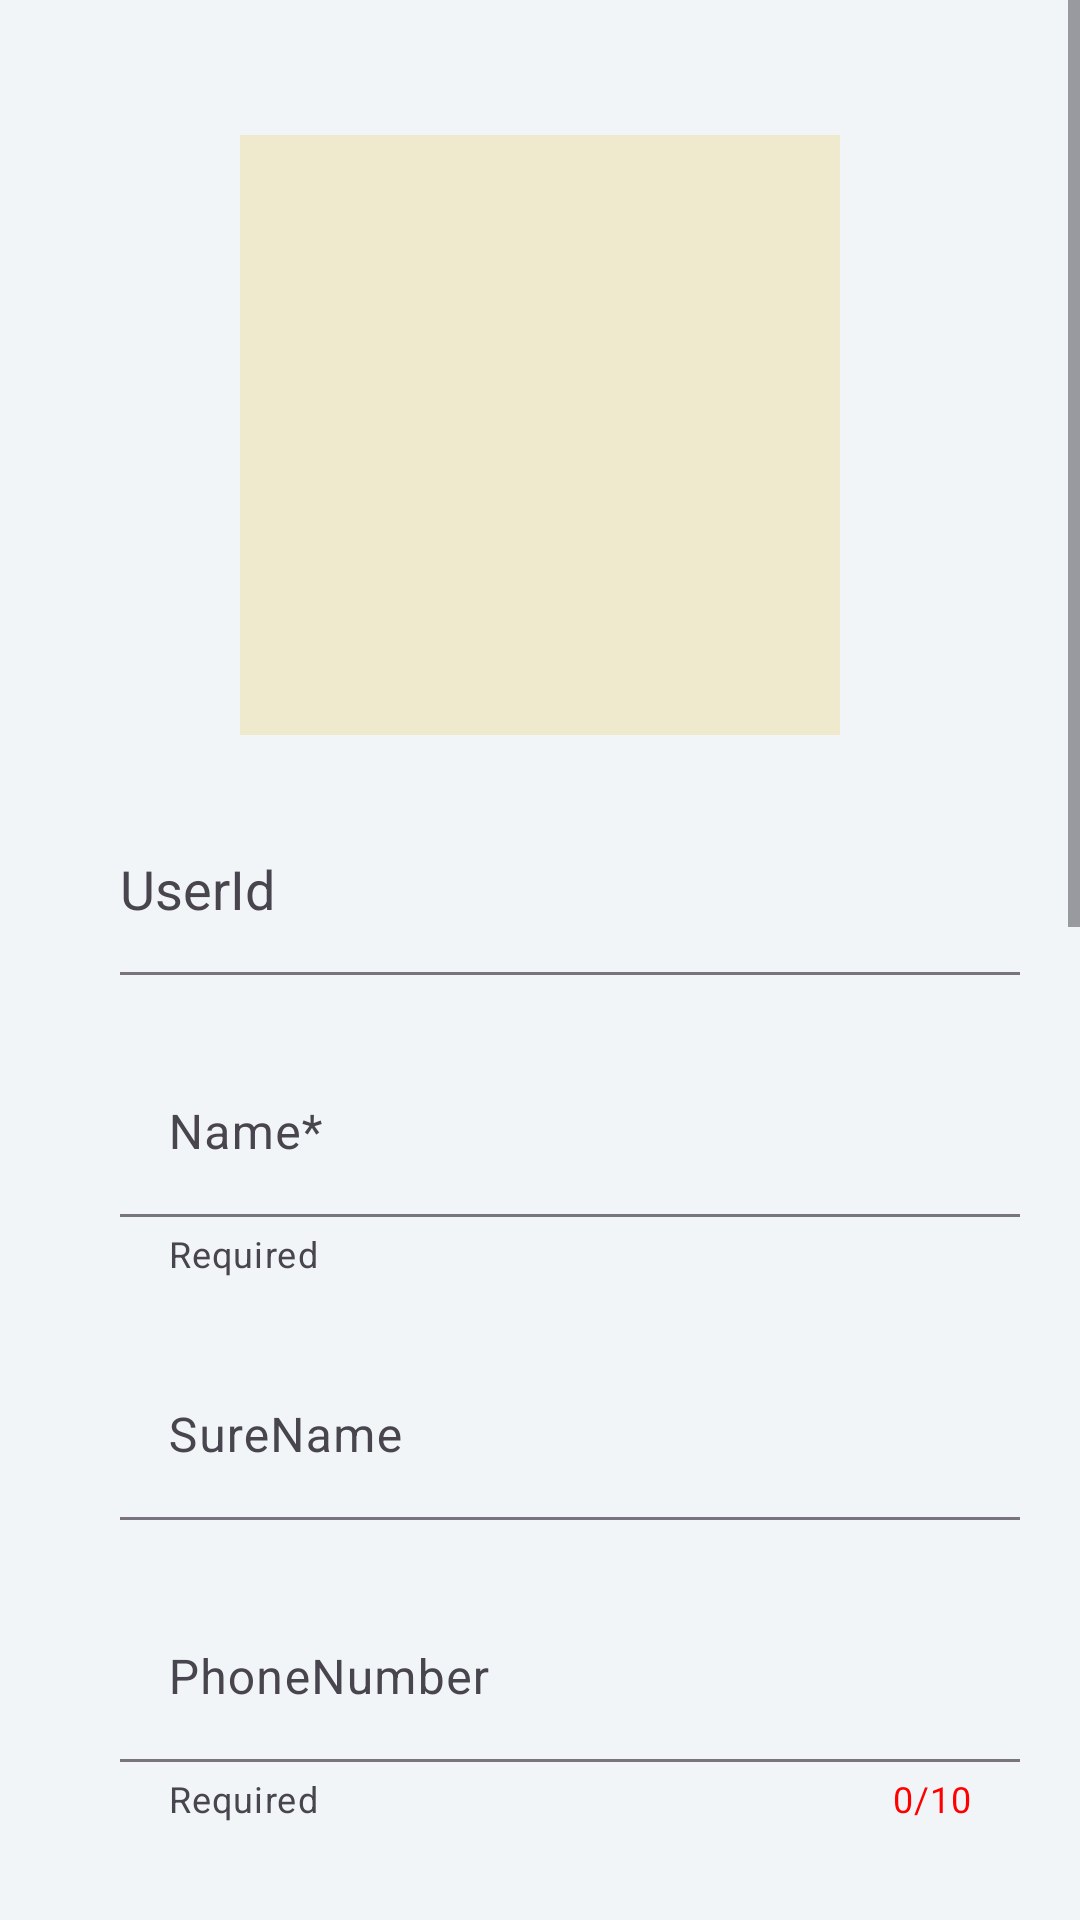

The Android layout XML behind this screen, and the referenced resources:
<!-- AndroidManifest.xml: application theme Theme.FramerFriend -->
<!-- res/layout/activity_user_details.xml -->
<?xml version="1.0" encoding="utf-8"?>
<LinearLayout xmlns:android="http://schemas.android.com/apk/res/android"
    xmlns:app="http://schemas.android.com/apk/res-auto"
    xmlns:tools="http://schemas.android.com/tools"
    android:layout_width="match_parent"
    android:layout_height="match_parent"
    android:background="@color/home_background"
    android:orientation="vertical"
    android:layout_gravity="center">

    <ScrollView
        android:layout_width="match_parent"
        android:layout_height="match_parent">

        <LinearLayout
            android:layout_width="match_parent"
            android:layout_height="wrap_content"
            android:orientation="vertical">

            <ImageView
                android:id="@+id/imageView"
                android:layout_width="200sp"
                android:layout_height="200sp"
                android:layout_gravity="center"
                android:layout_marginTop="45sp"
                android:scaleType="centerCrop"
                android:padding="16dp"
                android:background="@color/banner_background"
                android:src="@drawable/_add_photo_"/>

            <com.google.android.material.textfield.TextInputLayout
                android:layout_width="300sp"
                android:layout_height="wrap_content"
                android:layout_marginStart="40sp"
                android:layout_marginTop="25sp"
                app:boxBackgroundColor="@color/home_background"
                app:boxBackgroundMode="filled">

                <com.google.android.material.textfield.MaterialAutoCompleteTextView
                    android:id="@+id/et_userid"
                    android:layout_width="match_parent"
                    android:layout_height="55sp"
                    android:hint="@string/userid"
                    android:singleLine="true" />
            </com.google.android.material.textfield.TextInputLayout>
            <com.google.android.material.textfield.TextInputLayout
                android:layout_width="300sp"
                android:layout_height="wrap_content"
                android:layout_marginStart="40sp"
                android:layout_marginTop="25sp"
                app:boxBackgroundColor="@color/home_background"
                app:boxBackgroundMode="filled"
                app:helperText="Required"
                app:counterTextColor="@color/red">

                <com.google.android.material.textfield.TextInputEditText
                    android:id="@+id/et_username"
                    android:layout_width="match_parent"
                    android:layout_height="wrap_content"
                    android:lines="1"
                    android:hint="@string/name"
                    android:singleLine="true"
                    />
            </com.google.android.material.textfield.TextInputLayout>
            <com.google.android.material.textfield.TextInputLayout
                android:layout_width="300sp"
                android:layout_height="wrap_content"
                android:layout_marginStart="40sp"
                android:layout_marginTop="25sp"
                app:boxBackgroundColor="@color/home_background"
                app:boxBackgroundMode="filled">

                <com.google.android.material.textfield.TextInputEditText
                    android:id="@+id/et_surname"
                    android:layout_width="match_parent"
                    android:layout_height="wrap_content"
                    android:hint="@string/surename"
                    android:lines="1"
                    android:singleLine="true" />
            </com.google.android.material.textfield.TextInputLayout>
            <com.google.android.material.textfield.TextInputLayout
                android:layout_width="300sp"
                android:layout_height="wrap_content"
                app:helperText="Required"
                app:counterEnabled="true"
                app:counterMaxLength="10"
                app:counterTextColor="@color/red"
                android:layout_marginStart="40sp"
                android:layout_marginTop="25sp"
                app:boxBackgroundColor="@color/home_background"
                app:boxBackgroundMode="filled"
                app:errorEnabled="true">

                <com.google.android.material.textfield.TextInputEditText
                    android:id="@+id/et_phnono"
                    android:layout_width="match_parent"
                    android:layout_height="wrap_content"
                    android:hint="@string/phonenumber"
                    android:inputType="phone"
                    android:maxLength="10" />
            </com.google.android.material.textfield.TextInputLayout>

            <EditText
                android:id="@+id/et_date"
                android:layout_width="300sp"
                android:layout_height="50dp"
                android:layout_marginStart="40sp"
                android:layout_marginTop="25sp"
                android:drawableStart="@android:drawable/ic_menu_my_calendar"
                android:hint="@string/date_of_birth"
                android:inputType="date"
                app:boxBackgroundColor="@color/home_background"
                app:errorEnabled="true">

            </EditText>
            <TextView
                android:id="@+id/gender_text"
                android:layout_width="wrap_content"
                android:layout_height="wrap_content"
                android:layout_marginStart="45sp"
                android:layout_marginTop="8sp"
                android:textSize="16sp"
                android:text="@string/gender">

            </TextView>

                <Spinner
                    android:id="@+id/et_gender"
                    android:layout_width="300sp"
                    android:layout_height="50dp"
                    android:layout_marginStart="45sp"
                    android:hapticFeedbackEnabled="true">

                </Spinner>
            <Button
                android:id="@+id/location_bt"
                android:layout_width="150sp"
                android:layout_height="55sp"
                android:layout_marginStart="100sp"
                android:layout_marginTop="25sp"
                android:text="@string/get_location"
                android:textSize="18sp"
                android:fontFamily="cursive" />
            <com.google.android.material.textfield.TextInputLayout
                android:layout_width="300sp"
                android:layout_height="wrap_content"
                android:layout_marginStart="40sp"
                android:layout_marginTop="25sp"
                app:boxBackgroundColor="@color/home_background"
                app:boxBackgroundMode="filled">

                <com.google.android.material.textfield.TextInputEditText
                    android:id="@+id/et_latitude"
                    android:layout_width="match_parent"
                    android:layout_height="wrap_content"
                    android:hint="@string/latitude"
                    android:singleLine="true" />
            </com.google.android.material.textfield.TextInputLayout>
            <com.google.android.material.textfield.TextInputLayout
                android:layout_width="300sp"
                android:layout_height="wrap_content"
                android:layout_marginStart="40sp"
                android:layout_marginTop="25sp"
                app:boxBackgroundColor="@color/home_background"
                app:boxBackgroundMode="filled">

                <com.google.android.material.textfield.TextInputEditText
                    android:id="@+id/et_longitude"
                    android:layout_width="match_parent"
                    android:layout_height="wrap_content"
                    android:hint="@string/longitude"
                    android:singleLine="true" />
            </com.google.android.material.textfield.TextInputLayout>
            <com.google.android.material.textfield.TextInputLayout
                android:layout_width="300sp"
                android:layout_height="wrap_content"
                android:layout_marginStart="40sp"
                android:layout_marginTop="25sp"
                app:boxBackgroundColor="@color/home_background"
                app:boxBackgroundMode="filled">

                <com.google.android.material.textfield.TextInputEditText
                    android:id="@+id/et_address"
                    android:layout_width="match_parent"
                    android:layout_height="wrap_content"
                    android:hint="@string/address"
                    android:singleLine="true" />
            </com.google.android.material.textfield.TextInputLayout>
            <com.google.android.material.textfield.TextInputLayout
                android:layout_width="300sp"
                android:layout_height="wrap_content"
                android:layout_marginStart="40sp"
                android:layout_marginTop="25sp"
                app:boxBackgroundColor="@color/home_background"
                app:boxBackgroundMode="filled">

                <com.google.android.material.textfield.TextInputEditText
                    android:id="@+id/et_city"
                    android:layout_width="match_parent"
                    android:layout_height="wrap_content"
                    android:hint="@string/city"
                    android:singleLine="true" />
            </com.google.android.material.textfield.TextInputLayout>
            <com.google.android.material.textfield.TextInputLayout
                android:layout_width="300sp"
                android:layout_height="wrap_content"
                android:layout_marginStart="40sp"
                android:layout_marginTop="25sp"
                app:boxBackgroundColor="@color/home_background"
                app:boxBackgroundMode="filled">

                <com.google.android.material.textfield.TextInputEditText
                    android:id="@+id/et_country"
                    android:layout_width="match_parent"
                    android:layout_height="wrap_content"
                    android:hint="@string/country"
                    android:singleLine="true" />
            </com.google.android.material.textfield.TextInputLayout>

            <Button
                android:id="@+id/submit_bt"
                android:layout_width="150sp"
                android:layout_height="55sp"
                android:layout_marginStart="100sp"
                android:layout_marginTop="25sp"
                android:text="@string/submit"
                android:textSize="18sp"
                android:fontFamily="cursive" />






        </LinearLayout>
    </ScrollView>
</LinearLayout>
<!-- resources referenced by this layout -->
<resources>
  <color name="banner_background">#efe9ce</color>
  <color name="home_background">#f2f5f8</color>
  <color name="red">#ff0000</color>
  <string name="address">Address</string>
  <string name="city">City</string>
  <string name="country">Country</string>
  <string name="date_of_birth">Select Date</string>
  <string name="gender">Gender</string>
  <string name="get_location">Get location</string>
  <string name="latitude">Latitude</string>
  <string name="longitude">Longitude</string>
  <string name="name">Name*</string>
  <string name="phonenumber">PhoneNumber</string>
  <string name="submit">submit</string>
  <string name="surename">SureName</string>
  <string name="userid">UserId</string>
  <style name="Theme.FramerFriend" parent="Base.Theme.FramerFriend" />
  <style name="Base.Theme.FramerFriend" parent="Theme.Material3.DayNight.NoActionBar">
          
          
      </style>
</resources>
